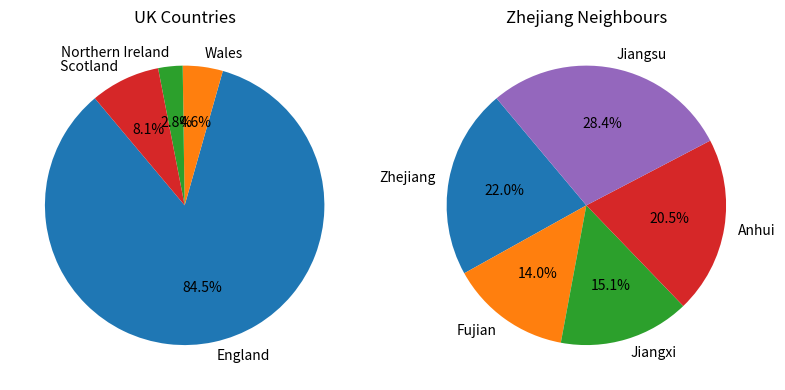

Recreate this plot in Python.
uk_countries = [57.11, 3.13, 1.91, 5.45]
zhejiang_neighbours = [65.77, 41.88 ,45.28, 61.27, 85.15]
#print the sorted lists
print ("英国各组成国家人口排序：",sorted(uk_countries))
print ("中国浙江省周边省份人口排序：", sorted(zhejiang_neighbours))

#print pie charts for the two lists
#define labels
uk_labels = ['England',  'Wales', 'Northern Ireland', ' Scotland']
zhejiang_labels = ['Zhejiang', 'Fujian', 'Jiangxi', 'Anhui', 'Jiangsu']
#define the factors of pie charts
#1.England
import matplotlib.pyplot as plt
plt.figure (figsize=(8,4))
plt.subplot(1,2,1)
plt.pie(uk_countries, labels=uk_labels, autopct='%1.1f%%', startangle=130)
plt.title('UK Countries')
#2.Zhejiang
plt.subplot(1,2,2)
plt.pie(zhejiang_neighbours, labels=zhejiang_labels, autopct='%1.1f%%', startangle=130)
plt.title('Zhejiang Neighbours')

plt.tight_layout()
plt.show()